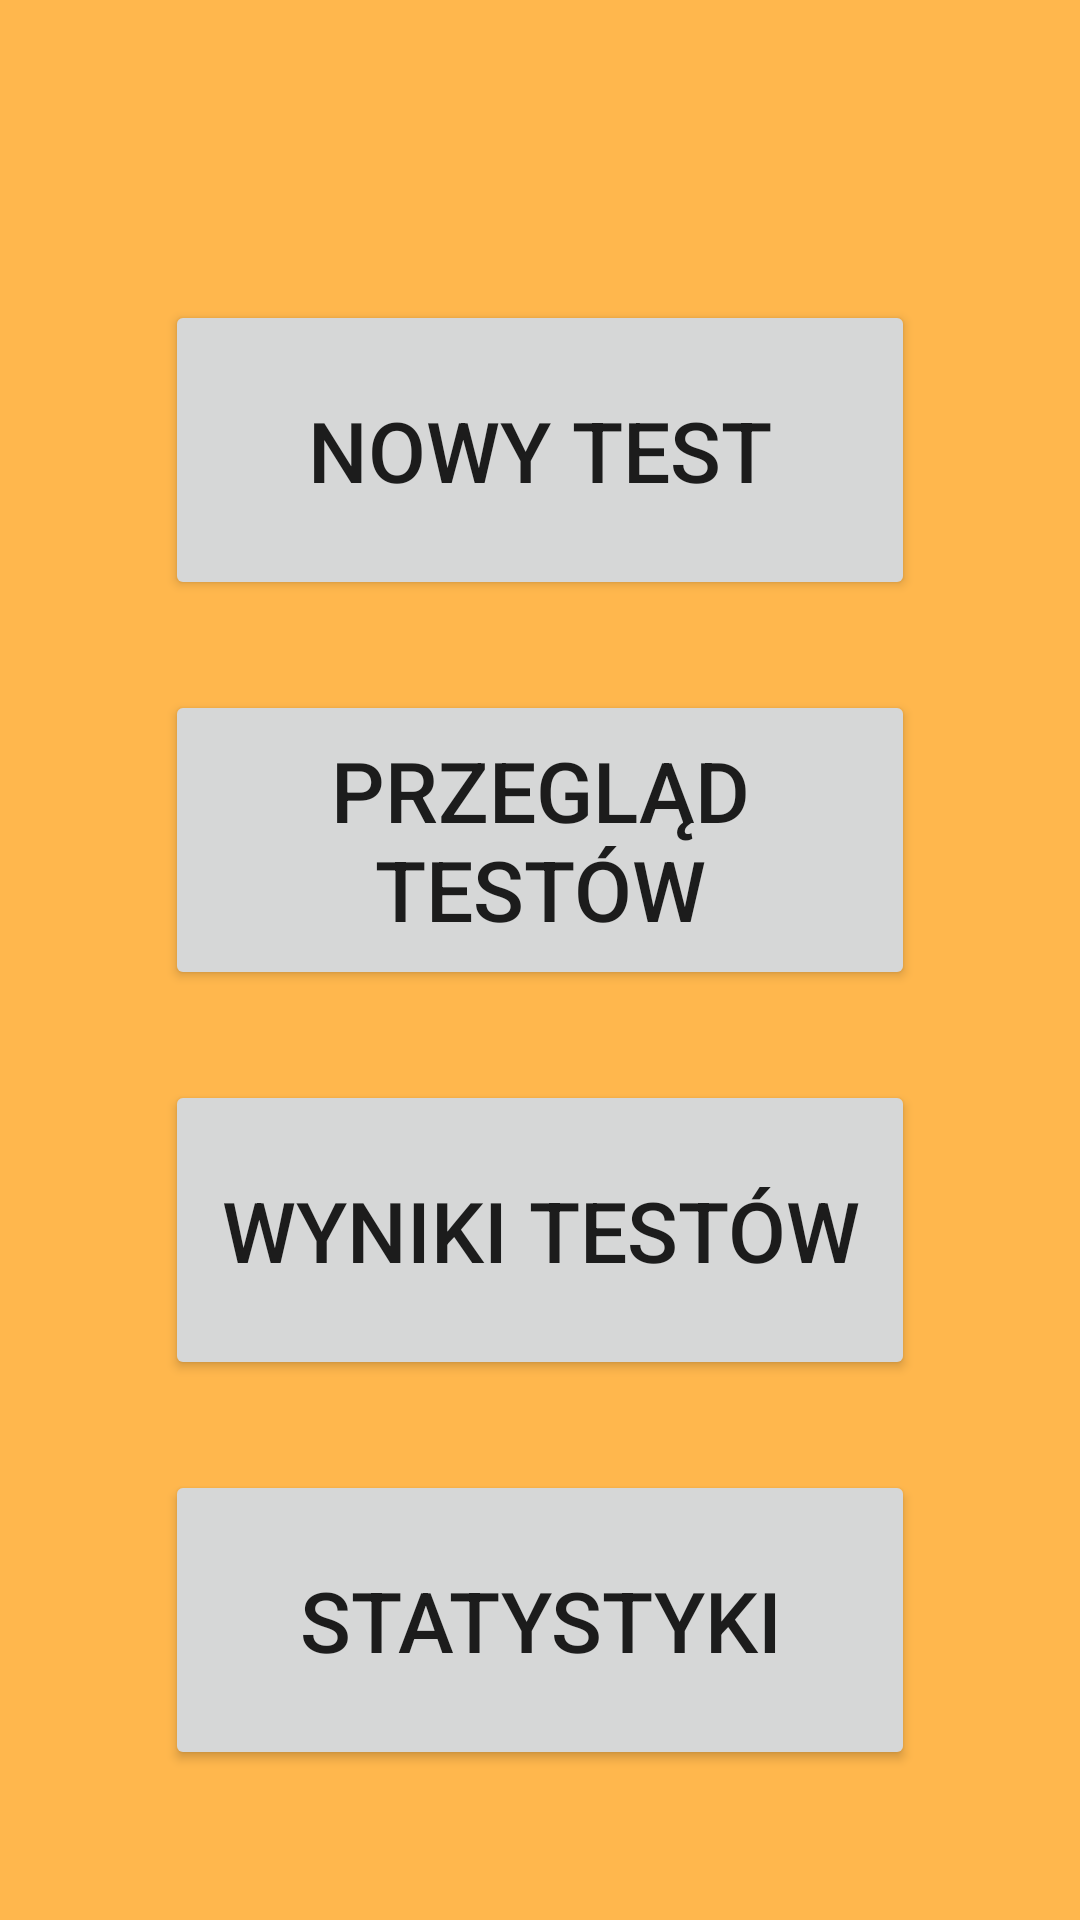

This screen was rendered from an Android layout file. Write that file and the resources it references.
<!-- AndroidManifest.xml: application theme AppTheme -->
<!-- res/layout/a_activity_admin_home_screen.xml -->
<?xml version="1.0" encoding="utf-8"?>
    <android.support.constraint.ConstraintLayout
    xmlns:android="http://schemas.android.com/apk/res/android"
    xmlns:app="http://schemas.android.com/apk/res-auto"
    xmlns:tools="http://schemas.android.com/tools"
    android:id="@+id/swipe_container"
    android:layout_width="match_parent"
    android:layout_height="match_parent"
    android:transitionName="testListActivity"
    tools:context="com.example.projekt_proz.activities.admin.a.AdminHomeScreen">

    <RelativeLayout
        android:layout_width="match_parent"
        android:layout_height="match_parent"
        android:orientation="vertical">


        <Button
            android:id="@+id/button1"
            android:layout_width="250dp"
            android:layout_height="100dp"
            android:layout_centerHorizontal="true"
            android:layout_marginTop="100dp"
            android:text="Nowy test"
            android:textSize="28dp"
            android:onClick="testCreationTransition"/>

        <Button
            android:id="@+id/button2"
            android:layout_width="250dp"
            android:layout_height="100dp"
            android:layout_centerHorizontal="true"
            android:layout_below="@+id/button1"
            android:layout_marginTop="30dp"

            android:text="Przegląd testów"
            android:textSize="28dp"
            android:onClick="testViewTransition"/>

        <Button
            android:id="@+id/button3"
            android:layout_width="250dp"
            android:layout_height="100dp"
            android:layout_centerHorizontal="true"
            android:layout_below="@+id/button2"
            android:layout_marginTop="30dp"

            android:text="Wyniki Testów"
            android:textSize="28dp"
            android:onClick="resultViewTransition"/>

        <Button
            android:id="@+id/button4"
            android:layout_width="250dp"
            android:layout_height="100dp"
            android:layout_centerHorizontal="true"
            android:layout_below="@+id/button3"
            android:layout_marginTop="30dp"

            android:text="Statystyki"
            android:textSize="28dp"
            android:onClick="statsViewTransition"/>

    </RelativeLayout>
</android.support.constraint.ConstraintLayout>
<!-- resources referenced by this layout -->
<resources>
  <style name="AppTheme" parent="Theme.AppCompat.Light.DarkActionBar">
          
          <item name="colorPrimary">@color/colorPrimary</item>
          <item name="colorPrimaryDark">@color/colorPrimaryDark</item>
          <item name="colorAccent">@color/colorAccent</item>
          <item name="android:windowBackground">@color/colorBackground</item>
          <item name="android:windowContentTransitions">true</item>
      </style>
  <color name="colorPrimary">#fd5310</color>
  <color name="colorPrimaryDark">#d73f01</color>
  <color name="colorAccent">@color/colorPrimary</color>
  <color name="colorBackground">#FFB74D</color>
</resources>
